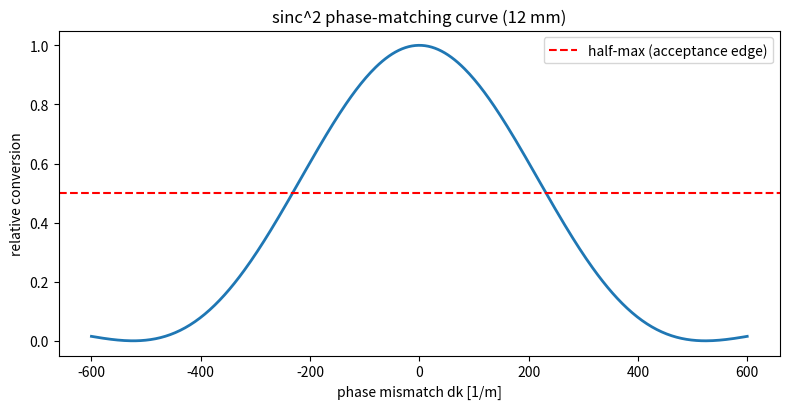

Reproduce this figure in Python.
#!/usr/bin/env python3
"""
================================================================================
phase_matching.py  -  nonlinear-crystal phase matching & acceptance bandwidths
================================================================================
shg.py / thg.py / opcpa.py all ASSUMED perfect phase matching. In reality you
have to TUNE the crystal (angle or temperature) so the fundamental and harmonic
travel with matched phase velocities, and even then the matching only holds over
a finite ANGULAR, SPECTRAL, and THERMAL acceptance bandwidth. Exceed those and
conversion collapses via the sinc^2(dk L/2) factor. This module is the engine
that tells you how tightly you must control the crystal.

Model
-----
  Phase mismatch:   dk = k_2w - 2 k_w  (type-I SHG)
  Conversion:       eta ~ sinc^2(dk L / 2)
  Acceptance (FWHM) in any parameter p: where sinc^2 falls to 0.5, i.e.
      dk * L / 2 ~ 1.39, so the half-width in p is 2.78 / (L * |d(dk)/dp|).
We model angular, spectral, and thermal detuning with representative
sensitivity coefficients and report each acceptance bandwidth.

Run:
    python phase_matching.py
    python phase_matching.py --crystal-mm 12
================================================================================
"""
from __future__ import annotations

import argparse
from dataclasses import dataclass

import numpy as np

try:
    import matplotlib.pyplot as plt
    _HAVE_MPL = True
except Exception:
    _HAVE_MPL = False


def sinc2(x):
    """Normalized sinc^2 with sinc(0)=1; x is dk*L/2."""
    return np.sinc(x / np.pi) ** 2


@dataclass
class PhaseMatch:
    length_mm: float = 12.0
    # representative sensitivities of dk to each parameter (1/m per unit)
    dkd_angle_per_mrad: float = 250.0     # angular sensitivity [1/m per mrad]
    dkd_temp_per_K: float = 60.0          # thermal sensitivity [1/m per K]
    dkd_lambda_per_nm: float = 400.0      # spectral sensitivity [1/m per nm]

    @property
    def L(self):
        return self.length_mm * 1e-3

    def efficiency_vs_dk(self, dk):
        return sinc2(dk * self.L / 2.0)

    def acceptance(self, sensitivity_per_unit: float) -> float:
        """FWHM acceptance in the parameter whose dk-sensitivity is given.
        sinc^2 = 0.5 at dk L/2 = 1.3916 -> full width = 2*1.3916/(L*sens)."""
        return 2.0 * 1.3916 / (self.L * sensitivity_per_unit)

    def angular_acceptance_mrad(self):
        return self.acceptance(self.dkd_angle_per_mrad)

    def thermal_acceptance_K(self):
        return self.acceptance(self.dkd_temp_per_K)

    def spectral_acceptance_nm(self):
        return self.acceptance(self.dkd_lambda_per_nm)


def main():
    ap = argparse.ArgumentParser(description="Nonlinear crystal phase matching")
    ap.add_argument("--crystal-mm", type=float, default=12.0)
    args = ap.parse_args()

    pm = PhaseMatch(length_mm=args.crystal_mm)

    print("=" * 60)
    print(" Phase matching & acceptance bandwidths")
    print("=" * 60)
    print(f"  crystal length      : {args.crystal_mm:.0f} mm")
    print(f"  angular acceptance  : {pm.angular_acceptance_mrad():.3f} mrad (FWHM)")
    print(f"  thermal acceptance  : {pm.thermal_acceptance_K():.2f} K (FWHM)")
    print(f"  spectral acceptance : {pm.spectral_acceptance_nm():.3f} nm (FWHM)")
    print("-" * 60)
    print("  longer crystal -> higher conversion but TIGHTER acceptance.")
    print("=" * 60)

    if _HAVE_MPL:
        dks = np.linspace(-600, 600, 400)
        eta = [pm.efficiency_vs_dk(dk) for dk in dks]
        plt.figure(figsize=(8, 4.2))
        plt.plot(dks, eta, lw=2)
        plt.axhline(0.5, color="r", ls="--", label="half-max (acceptance edge)")
        plt.xlabel("phase mismatch dk [1/m]"); plt.ylabel("relative conversion")
        plt.title(f"sinc^2 phase-matching curve ({args.crystal_mm:.0f} mm)")
        plt.legend(); plt.tight_layout(); plt.savefig("phase_matching.png", dpi=130)
        print("Saved -> phase_matching.png")
        plt.show()


if __name__ == "__main__":
    main()
